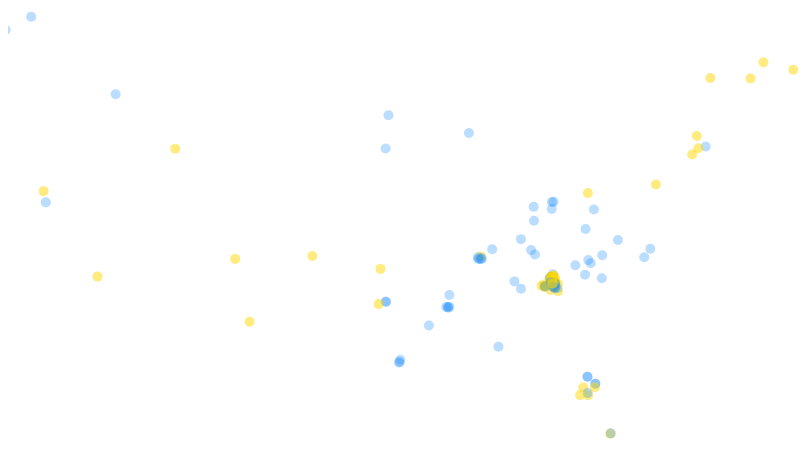
D3 v3 page, settled after 360 driven frames (6 s of simulated time); the page loaded 1 data file(s).


// ── plotTweets.js
    

var width = 800,
    height = 500;

svg = d3.select("svg")
    .attr("width", width)
    .attr("height", height);

var y = d3.scale.linear()
    .range([height,0])
    .domain([24,50]);

var x = d3.scale.linear()
    .range([0,width])
    .domain([-124,-66]);

d3.json("storm_texts_08-08.json", function(error, data) {
    svg.selectAll("circle")
        .data(data)
      .enter().append("circle")
        .style("fill", function(d) {
            if(d.text.toLowerCase().indexOf("thunder")>-1) {
//                return "rgba(139,0,0,.3)";
                return "rgba(255,215,0,.5)";
            }
            if (d.text.toLowerCase().indexOf("lightning")!=-1) {
                return "rgba(255,215,0,.5)";
            }
            if (d.text.toLowerCase().indexOf("storm")>-1) {
                return "rgba(255,215,0,.5)";
//                return "rgba(112,128,144,.3)";
            }
            return "rgba(30,144,255,.3)";})
        .attr("r", 5)
        .attr("cx", function(d) {return x(d.coords[0]); } )
        .attr("cy", function(d) {return y(d.coords[1]); } )
        .attr("class", function(d) {return d.place;} );
});


    
    
    
//    { "text": "I hear thunder!\u26a1\ufe0f\u2614\ufe0f My luck it will be pouring when it's time to load the car at 1am! #cooperstown14 \ud83d\udc99\u26be\ufe0f", 
//      "time": "Fri Jun 20 03:38:53 +0000 2014", 
//      "coords": [-78.92391202, 35.27236568], 
//      "location": "", 
//      "country": "United States", 
//      "place": "North Carolina, USA", 
//      "geo": [35.27236568, -78.92391202]}


### data: storm_texts_08-08.json
[
 {
  "text": "Clearly I didn't get the memo on the sto…",
  "time": "Fri Aug 08 18:29:06 +0000 2014",
  "coords": [
   -84.6,
   33.9
  ],
  "location": "in the kitchen water whippin '",
  "country": "United States",
  "place": "Georgia, USA",
  "geo": [
   33.9,
   -84.6
  ]
 },
 {
  "text": "Its finna pour df down raining",
  "time": "Fri Aug 08 18:29:08 +0000 2014",
  "coords": [
   -84.36,
   33.71
  ],
  "location": "atlanta ga",
  "country": "United States",
  "place": "Atlanta, GA",
  "geo": [
   33.71,
   -84.36
  ]
 },
 {
  "text": "Hope it dont rain all day i got shit pla…",
  "time": "Fri Aug 08 18:29:08 +0000 2014",
  "coords": [
   -84.4,
   33.72
  ],
  "location": "DBlock",
  "country": "United States",
  "place": "Atlanta, GA",
  "geo": [
   33.72,
   -84.4
  ]
 },
 {
  "text": "it's about to storm",
  "time": "Fri Aug 08 18:29:21 +0000 2014",
  "coords": [
   -81.94,
   27.94
  ],
  "location": "",
  "country": "United States",
  "place": "Florida, USA",
  "geo": [
   27.94,
   -81.94
  ]
 },
 {
  "text": "I'm so over this rain! And someone stole…",
  "time": "Fri Aug 08 18:29:28 +0000 2014",
  "coords": [
   -84.58,
   37.63
  ],
  "location": "Kentucky",
  "country": "United States",
  "place": "Lancaster, KY",
  "geo": [
   37.63,
   -84.58
  ]
 },
 {
  "text": "Waiting on you is like waiting for it to…",
  "time": "Fri Aug 08 18:29:29 +0000 2014",
  "coords": [
   -81.42,
   28.54
  ],
  "location": "",
  "country": "United States",
  "place": "Orlando, FL",
  "geo": [
   28.54,
   -81.42
  ]
 },
 {
  "text": "TFT it's raining at my house right now 😂",
  "time": "Fri Aug 08 18:29:32 +0000 2014",
  "coords": [
   -87.29,
   33.86
  ],
  "location": "205",
  "country": "United States",
  "place": "Jasper, AL",
  "geo": [
   33.86,
   -87.29
  ]
 },
 {
  "text": "Wow this rain was very random",
  "time": "Fri Aug 08 18:29:45 +0000 2014",
  "coords": [
   -95.62,
   29.66
  ],
  "location": "SL/HTX",
  "country": "United States",
  "place": "Houston, TX",
  "geo": [
   29.66,
   -95.62
  ]
 },
 "... 139 more items"
]